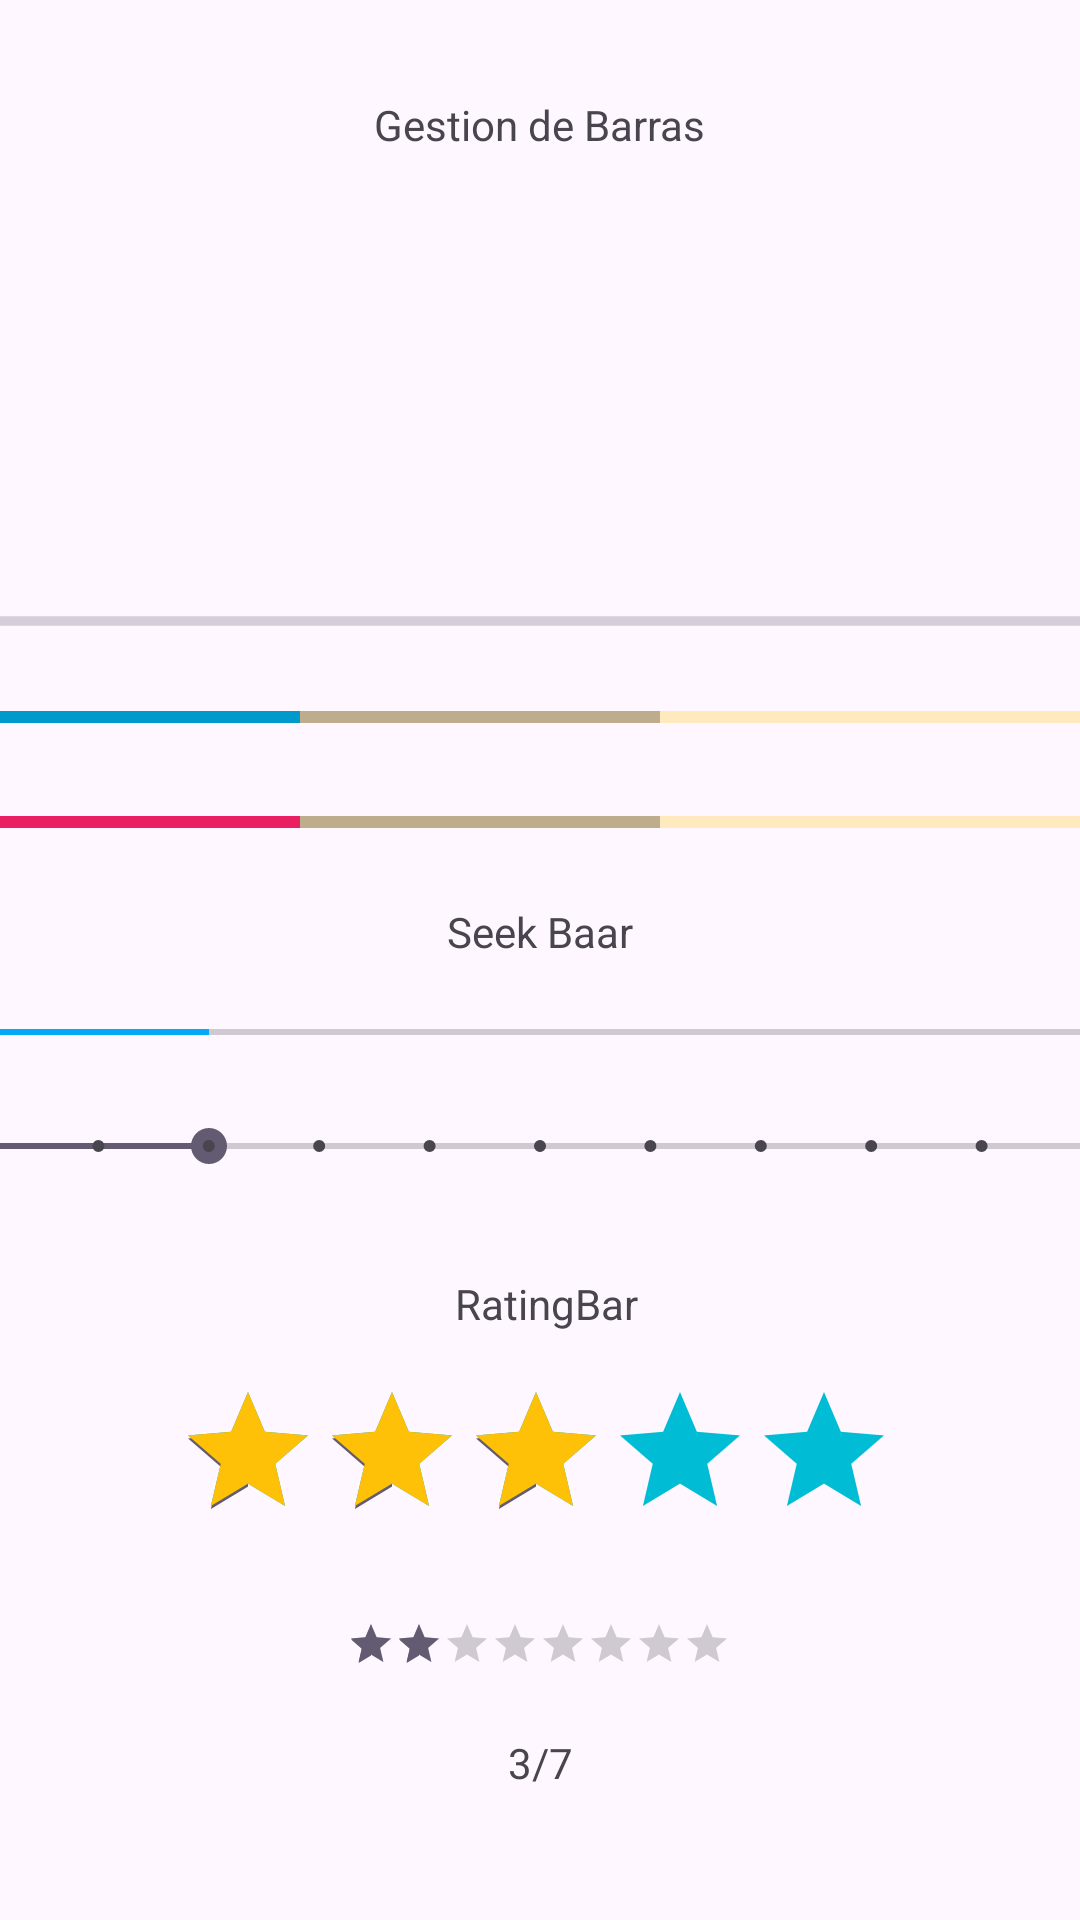

This screen was rendered from an Android layout file. Write that file and the resources it references.
<!-- AndroidManifest.xml: application theme Theme.Actividad16102023 -->
<!-- res/layout/activity_barras.xml -->
<?xml version="1.0" encoding="utf-8"?>
<androidx.constraintlayout.widget.ConstraintLayout xmlns:android="http://schemas.android.com/apk/res/android"
    xmlns:app="http://schemas.android.com/apk/res-auto"
    xmlns:tools="http://schemas.android.com/tools"
    android:layout_width="match_parent"
    android:layout_height="match_parent"
    tools:context=".BarrasActivity">

    <TextView
        android:id="@+id/textView2"
        android:layout_width="wrap_content"
        android:layout_height="wrap_content"
        android:layout_marginStart="100dp"
        android:layout_marginTop="32dp"
        android:layout_marginEnd="100dp"
        android:text="Gestion de Barras"
        app:layout_constraintEnd_toEndOf="parent"
        app:layout_constraintStart_toStartOf="parent"
        app:layout_constraintTop_toTopOf="parent" />

    <ProgressBar
        android:id="@+id/pbCircular"
        style="@style/Widget.AppCompat.ProgressBar"
        android:layout_width="100dp"
        android:layout_height="85dp"
        android:layout_marginStart="100dp"
        android:layout_marginTop="33dp"
        android:layout_marginEnd="100dp"
        android:indeterminate="true"
        android:indeterminateTint="@android:color/holo_orange_light"
        app:layout_constraintEnd_toEndOf="parent"
        app:layout_constraintStart_toStartOf="parent"
        app:layout_constraintTop_toBottomOf="@+id/textView2" />

    <ProgressBar
        android:id="@+id/pbIndeterminada"
        style="?android:attr/progressBarStyleHorizontal"
        android:layout_width="400dp"
        android:layout_height="wrap_content"
        android:layout_marginStart="5dp"
        android:layout_marginTop="30dp"
        android:layout_marginEnd="6dp"
        android:indeterminate="true"
        app:layout_constraintEnd_toEndOf="parent"
        app:layout_constraintStart_toStartOf="parent"
        app:layout_constraintTop_toBottomOf="@+id/pbCircular" />

    <ProgressBar
        android:id="@+id/pbHorizontal"
        style="?android:attr/progressBarStyleHorizontal"
        android:layout_width="400dp"
        android:layout_height="wrap_content"
        android:layout_marginStart="5dp"
        android:layout_marginTop="16dp"
        android:layout_marginEnd="6dp"
        android:progress="30"
        android:progressBackgroundTint="#FFC107"
        android:progressTint="@android:color/holo_blue_dark"
        android:secondaryProgress="60"
        android:secondaryProgressTint="@color/black"
        app:layout_constraintEnd_toEndOf="parent"
        app:layout_constraintStart_toStartOf="parent"
        app:layout_constraintTop_toBottomOf="@+id/pbIndeterminada" />

    <SeekBar
        android:id="@+id/sbBarra1"
        android:layout_width="400dp"
        android:layout_height="wrap_content"
        android:layout_marginStart="5dp"
        android:layout_marginTop="20dp"
        android:layout_marginEnd="6dp"
        android:progress="20"
        android:progressTint="#03A9F4"
        android:secondaryProgressTint="#3F51B5"
        android:thumb="@drawable/baseline_directions_bike_24"
        android:thumbTint="#FF9800"
        app:layout_constraintEnd_toEndOf="parent"
        app:layout_constraintStart_toStartOf="parent"
        app:layout_constraintTop_toBottomOf="@+id/textView3" />

    <SeekBar
        android:id="@+id/sbBarra2"
        style="@style/Widget.AppCompat.SeekBar.Discrete"
        android:layout_width="400dp"
        android:layout_height="wrap_content"
        android:layout_marginStart="5dp"
        android:layout_marginTop="25dp"
        android:layout_marginEnd="6dp"
        android:max="10"
        android:progress="2"
        app:layout_constraintEnd_toEndOf="parent"
        app:layout_constraintStart_toStartOf="parent"
        app:layout_constraintTop_toBottomOf="@+id/sbBarra1" />

    <ProgressBar
        android:id="@+id/pbHorizontal2"
        style="?android:attr/progressBarStyleHorizontal"
        android:layout_width="400dp"
        android:layout_height="wrap_content"
        android:layout_marginStart="5dp"
        android:layout_marginTop="19dp"
        android:layout_marginEnd="6dp"
        android:max="100"
        android:progress="30"
        android:progressBackgroundTint="#FFC107"
        android:progressTint="#E91E63"
        android:secondaryProgress="60"
        android:secondaryProgressTint="@color/black"
        app:layout_constraintEnd_toEndOf="parent"
        app:layout_constraintStart_toStartOf="parent"
        app:layout_constraintTop_toBottomOf="@+id/pbHorizontal" />

    <RatingBar
        android:id="@+id/ratingBar"
        android:layout_width="wrap_content"
        android:layout_height="wrap_content"
        android:layout_marginStart="100dp"
        android:layout_marginTop="16dp"
        android:layout_marginEnd="100dp"
        android:progressBackgroundTint="#00BCD4"
        android:progressTint="#FFC107"
        android:rating="3"
        app:layout_constraintEnd_toEndOf="parent"
        app:layout_constraintHorizontal_bias="0.517"
        app:layout_constraintStart_toStartOf="parent"
        app:layout_constraintTop_toBottomOf="@+id/textView4" />

    <RatingBar
        android:id="@+id/ratingBar2"
        style="@style/Widget.AppCompat.RatingBar.Small"
        android:layout_width="wrap_content"
        android:layout_height="wrap_content"
        android:layout_marginStart="85dp"
        android:layout_marginTop="23dp"
        android:layout_marginEnd="86dp"
        android:numStars="8"
        android:rating="2"
        android:stepSize="1"
        app:layout_constraintEnd_toEndOf="parent"
        app:layout_constraintStart_toStartOf="parent"
        app:layout_constraintTop_toBottomOf="@+id/ratingBar" />

    <TextView
        android:id="@+id/textView3"
        android:layout_width="wrap_content"
        android:layout_height="wrap_content"
        android:layout_marginStart="100dp"
        android:layout_marginTop="19dp"
        android:layout_marginEnd="100dp"
        android:text="Seek Baar"
        app:layout_constraintEnd_toEndOf="parent"
        app:layout_constraintStart_toStartOf="parent"
        app:layout_constraintTop_toBottomOf="@+id/pbHorizontal2" />

    <TextView
        android:id="@+id/textView4"
        android:layout_width="wrap_content"
        android:layout_height="wrap_content"
        android:layout_marginStart="177dp"
        android:layout_marginTop="34dp"
        android:layout_marginEnd="173dp"
        android:text="RatingBar"
        app:layout_constraintEnd_toEndOf="parent"
        app:layout_constraintStart_toStartOf="parent"
        app:layout_constraintTop_toBottomOf="@+id/sbBarra2" />

    <TextView
        android:id="@+id/numStars"
        android:layout_width="wrap_content"
        android:layout_height="wrap_content"
        android:layout_marginStart="100dp"
        android:layout_marginTop="22dp"
        android:layout_marginEnd="100dp"
        android:text="3/7"
        app:layout_constraintEnd_toEndOf="parent"
        app:layout_constraintStart_toStartOf="parent"
        app:layout_constraintTop_toBottomOf="@+id/ratingBar2" />
</androidx.constraintlayout.widget.ConstraintLayout>
<!-- resources referenced by this layout -->
<resources>
  <style name="Theme.Actividad16102023" parent="Base.Theme.Actividad16102023" />
  <style name="Base.Theme.Actividad16102023" parent="Theme.Material3.DayNight.NoActionBar">
          
          
      </style>
  <!-- not gathered from this repository: default colours our renderer supplied (Android Studio template values) -->
  <color name="black">#FF000000</color>
</resources>
